The GitHub repository JEANIELKL0421/dataset contains a labelled image folder "sharpened" with 2 categories: grapes, kiwi. Examples follow, each with its label.

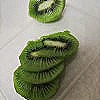
Label: kiwi

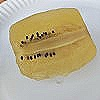
Label: kiwi

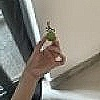
Label: grapes

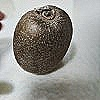
Label: kiwi

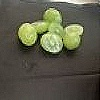
Label: grapes

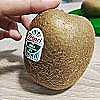
Label: kiwi
